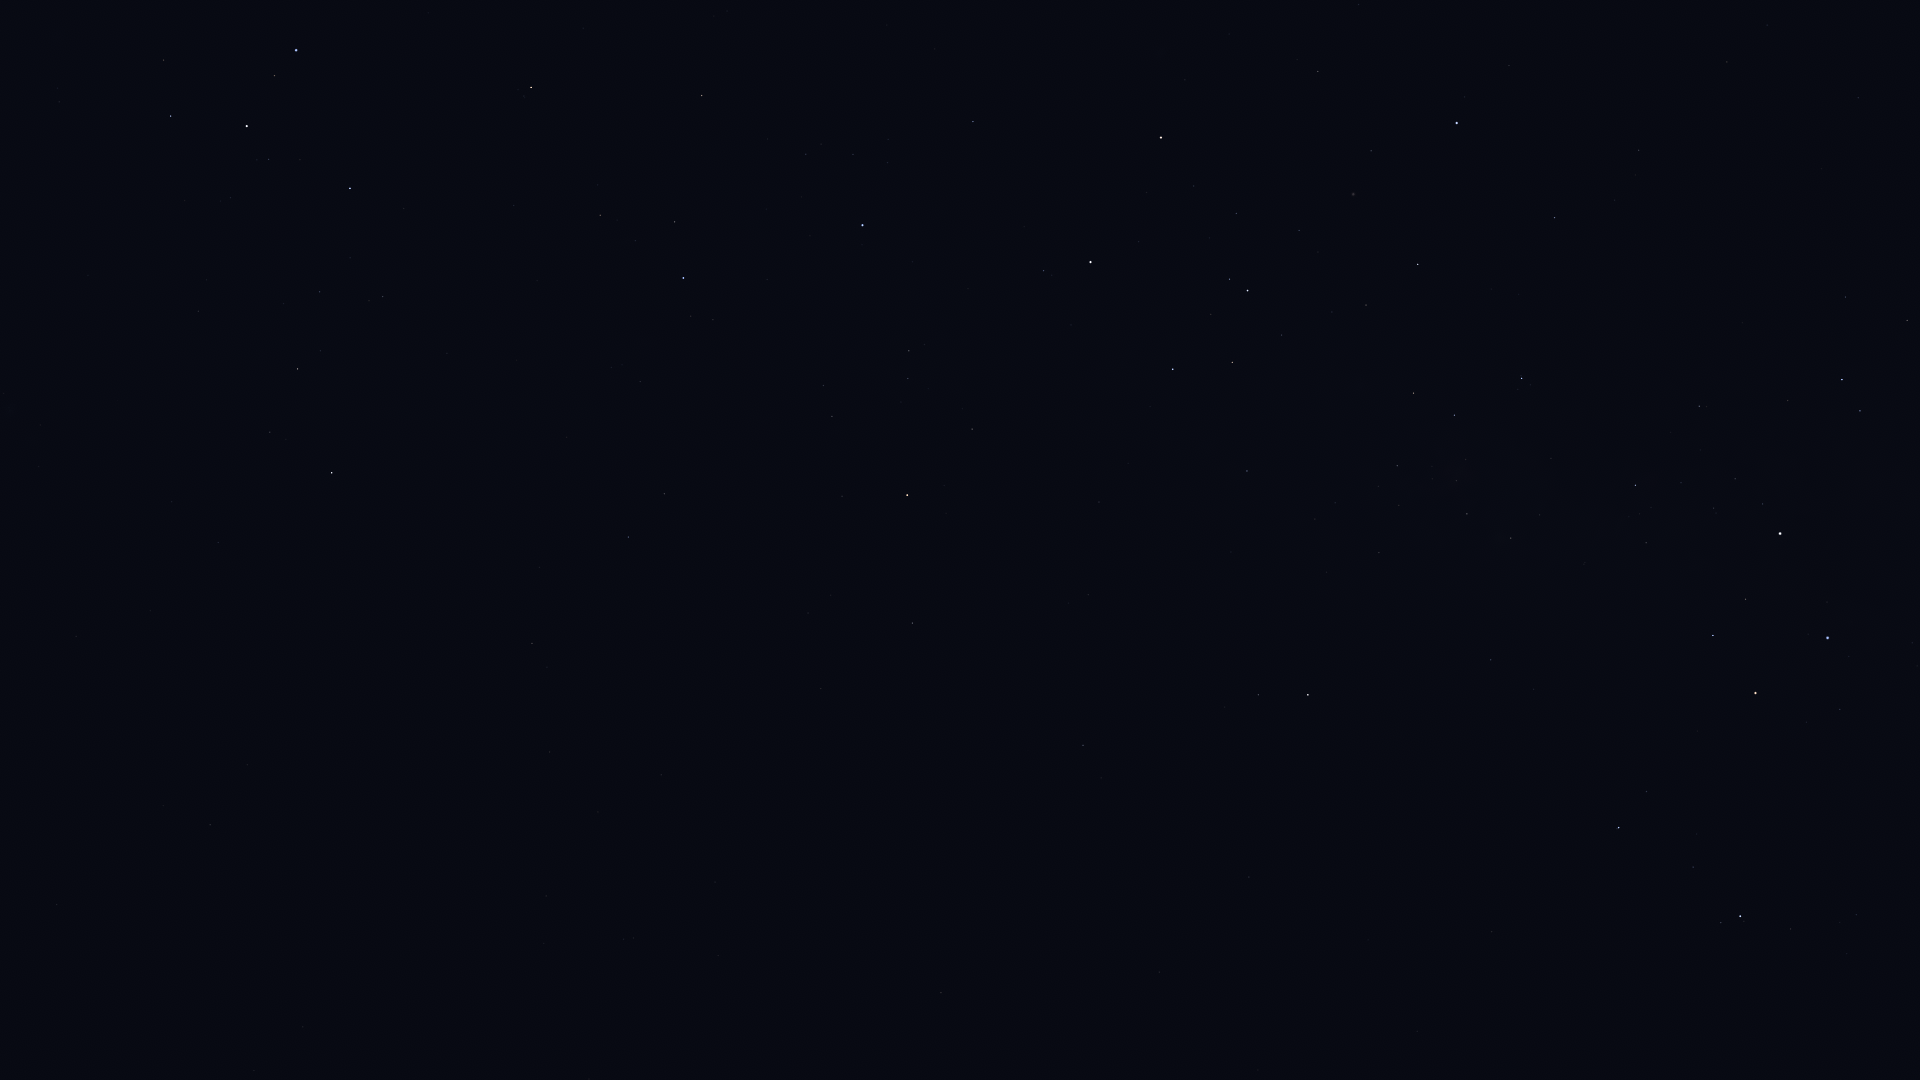

The table this chart was drawn from, first rows:
Star_ID, Name, X, Y
33165, HIP 33165, 157, 62
33579, Adhara, 296, 50
33856, Nganurganity, 274, 75
34444, Wezen, 247, 126
35037, HIP 35037, 269, 159
35264, HIP 35264, 531, 87
35904, Aludra, 350, 188
36377, HIP 36377, 702, 95
38041, Tapecue, 991, 78
38146, HIP 38146, 298, 367
38170, Azmidi, 297, 369
39429, Naos, 683, 278
39757, Tureis, 332, 473
39794, HIP 39794, 1359, 4
41037, Avior, 1161, 137
41312, HIP 41312, 1318, 71
42515, HIP 42515, 664, 494
42536, HIP 42536, 1044, 271
42568, HIP 42568, 1194, 186
42828, HIP 42828, 628, 537
42913, Alsephina, 1090, 262
43409, HIP 43409, 532, 643
44382, HIP 44382, 1371, 151
44816, Suhail, 907, 495
45080, HIP 45080, 1229, 279
45238, Miaplacidus, 1457, 123
45556, Aspidiske, 1247, 290
45751, HIP 45751, 303, 1027
45941, Markeb, 1173, 369
46651, HIP 46651, 912, 623
47202, Kalausi, 985, 601
48235, Natasha, 1143, 535
48615, Felis, 589, 1079
48774, HIP 48774, 1247, 471
48926, HIP 48926, 919, 802
50099, HIP 50099, 1554, 218
50191, HIP 50191, 1083, 745
50371, HIP 50371, 1413, 393
51172, HIP 51172, 941, 993
51232, HIP 51232, 1397, 466
51839, HIP 51839, 1727, 62
51986, HIP 51986, 1258, 695
52419, HIP 52419, 1522, 378
52468, HIP 52468, 1466, 459
52521, Macondo, 1053, 1004
52727, HIP 52727, 1308, 695
53253, HIP 53253, 1467, 514
54463, HIP 54463, 1511, 538
56480, HIP 56480, 1534, 689
56561, HIP 56561, 1635, 485
57291, Uklun, 1615, 600
57363, HIP 57363, 1699, 406
59196, HIP 59196, 1619, 828
59747, Imai, 1713, 635
60000, HIP 60000, 1858, 98
60260, Ginan, 1745, 599
60644, Tupã, 1783, 509
60718, Acrux, 1780, 534
60823, HIP 60823, 1693, 867
61084, Gacrux, 1755, 693
... 4 more rows
